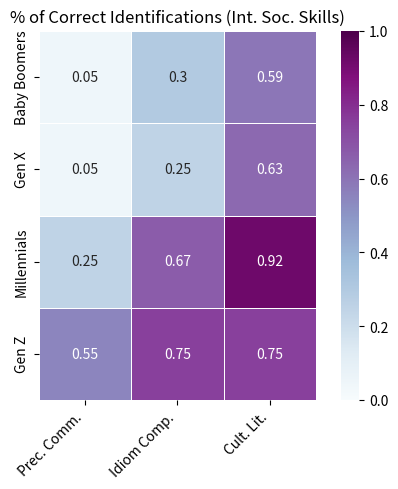

Source code (Python):
# Import libraries
import pandas as pd
import numpy as np
import seaborn as sn
import matplotlib.pyplot as plt

# Define data set (% of questions correct for each int. social skill out of 24)
# First line Baby Boomers, last line Gen Z
data = [[.05, .3, .59,],
        [.05, .25, .63],
        [.25, .67, .92],
        [.55, .75, .75]]

# Define axis labels
generations = ['Baby Boomers', 'Gen X', 'Millennials', 'Gen Z']
soc_skills = ['Prec. Comm.','Idiom Comp.', 'Cult. Lit.']

# Define data frame
df = pd.DataFrame(data)

# Define heatmap using correlation matrix data
vis = sn.heatmap(
    df,
    annot=True,
    vmin=0, vmax=1, center=.5,
    cmap="BuPu",
    square=True,
    linewidths=.5,
    xticklabels=soc_skills,
    yticklabels=generations
    )

# Rotate heatmap's x-axis labels
vis.set_xticklabels(
    vis.get_xticklabels(),
    rotation=45,
    horizontalalignment='right'
    )

# Add title to heatmap
vis.set_title('% of Correct Identifications (Int. Soc. Skills)')

plt.show()